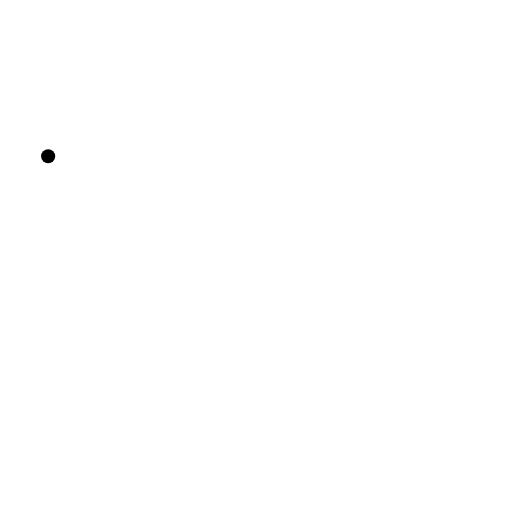
t = 0.00 s
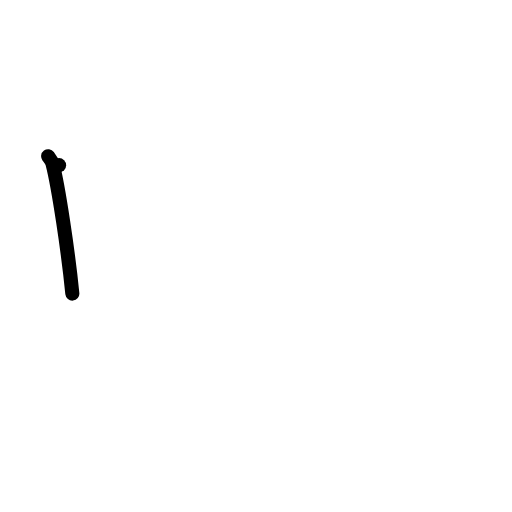
t = 1.00 s
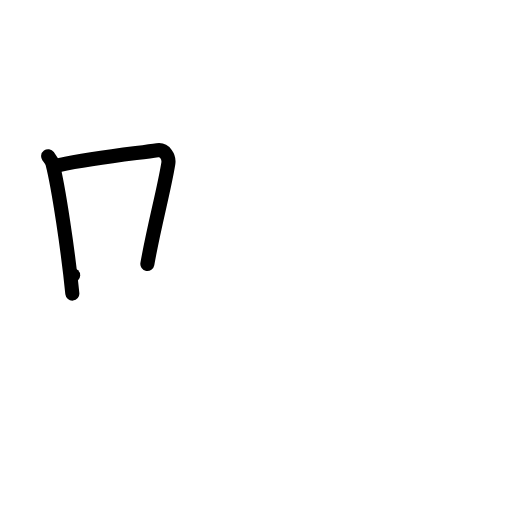
t = 2.00 s
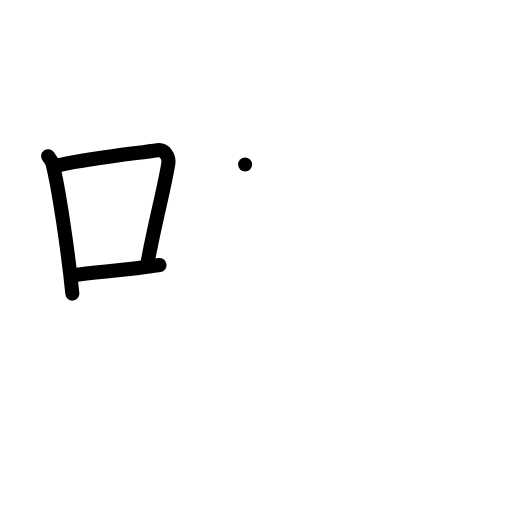
t = 3.00 s
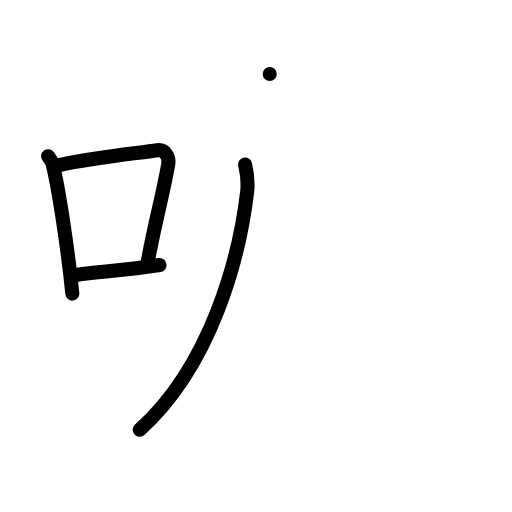
t = 4.00 s
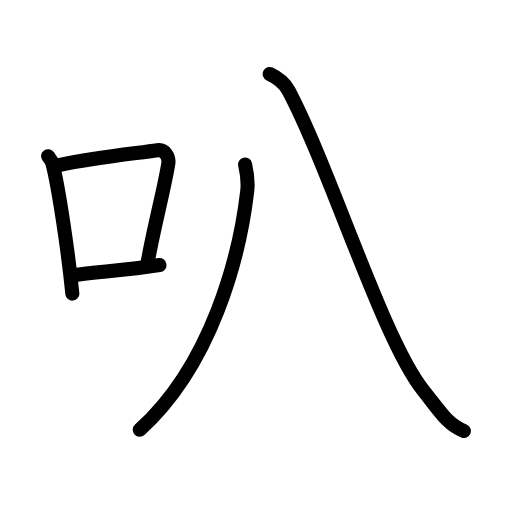
t = 5.00 s

The animated SVG that drew these frames (rendered in a browser with its animation timeline set to each time). Animation: 15 SMIL elements (animate=15); one cycle of 5.00 s.

<?xml version="1.0" encoding="UTF-8"?>
<!--
AniKanjiVG is licensed by CC-BY-SA Paul C. Sommerhoff (https://bitbucket.org/sommerhoff/anikanjivg).
AniKanjiVG uses KanjiVG which is licensed by CC-BY-SA Ulrich Apel (http://kanjivg.tagaini.net).
See also http://creativecommons.org/licenses/by-sa/3.0/
-->
<svg xmlns:kvg='http://kanjivg.tagaini.net' xmlns='http://www.w3.org/2000/svg' width='109' height='109' viewBox='0 0 109 109' style='fill:none;stroke:#000000;stroke-width:3;stroke-linecap:round;stroke-linejoin:round;' id="kvg:kanji_053ed"><g id="kvg:053ed" kvg:element="叭"><g id="kvg:053ed-g1" kvg:element="口" kvg:position="left" kvg:radical="general"><path id="kvg:053ed-s1" kvg:type="㇑" d="M10.25,33.26c0.37,0.5,0.76,0.92,0.92,1.55c1.29,4.99,3.34,18.74,4.23,27.69"><animate attributeName="d" begin="0.0s" dur="0.5s" from="M10.25,33.26C10.25,33.26,10.25,33.26,10.25,33.26" to="M10.25,33.26c0.37,0.5,0.76,0.92,0.92,1.55" />
<animate attributeName="d" begin="0.5s" dur="0.5s" from="M10.25,33.26c0.37,0.5,0.76,0.92,0.92,1.55c0,0,0,0,0,0,0" to="M10.25,33.26c0.37,0.5,0.76,0.92,0.92,1.55c1.29,4.99,3.34,18.74,4.23,27.69" />
</path>
<path id="kvg:053ed-s2" kvg:type="㇕b" d="M12.58,35.16c7.67-1.66,16.55-2.51,20.92-3.16c1.6-0.24,2.56,1.42,2.33,2.83c-0.95,5.82-3.05,13.33-4.46,21.38"><animate attributeName="d" begin="1.0s" dur="0.3333333333333333s" from="M12.58,35.16C12.58,35.16,12.58,35.16,12.58,35.16" to="M12.58,35.16c7.67-1.66,16.55-2.51,20.92-3.16" />
<animate attributeName="d" begin="1.3333333333333333s" dur="0.3333333333333333s" from="M12.58,35.16c7.67-1.66,16.55-2.51,20.92-3.16c0,0,0,0,0,0,0" to="M12.58,35.16c7.67-1.66,16.55-2.51,20.92-3.16c1.6-0.24,2.56,1.42,2.33,2.83" />
<animate attributeName="d" begin="1.6666666666666665s" dur="0.3333333333333333s" from="M12.58,35.16c7.67-1.66,16.55-2.51,20.92-3.16c1.6-0.24,2.56,1.42,2.33,2.83c0,0,0,0,0,0,0" to="M12.58,35.16c7.67-1.66,16.55-2.51,20.92-3.16c1.6-0.24,2.56,1.42,2.33,2.83c-0.95,5.82-3.05,13.33-4.46,21.38" />
<animate attributeName="d" begin="0s" dur="1.0s" from="M-100,-100" to="M-100,-100" />
</path>
<path id="kvg:053ed-s3" kvg:type="㇐b" d="M15.57,58.59c5.14-0.74,11.33-1.03,18.39-2.17"><animate attributeName="d" begin="2.0s" dur="1.0s" from="M15.57,58.59C15.57,58.59,15.57,58.59,15.57,58.59" to="M15.57,58.59c5.14-0.74,11.33-1.03,18.39-2.17" />
<animate attributeName="d" begin="0s" dur="2.0s" from="M-100,-100" to="M-100,-100" />
</path>
</g>
<g id="kvg:053ed-g2" kvg:element="八" kvg:position="right"><g id="kvg:053ed-g3" kvg:position="left"><path id="kvg:053ed-s4" kvg:type="㇒" d="M52.18,35.03c0.39,1.69,0.69,3.63,0.45,5.69C51,54.75,45,77.75,29.75,91.5"><animate attributeName="d" begin="3.0s" dur="0.5s" from="M52.18,35.03C52.18,35.03,52.18,35.03,52.18,35.03" to="M52.18,35.03c0.39,1.69,0.69,3.63,0.45,5.69" />
<animate attributeName="d" begin="3.5s" dur="0.5s" from="M52.18,35.03c0.39,1.69,0.69,3.63,0.45,5.69c0,0,0,0,0,0,0" to="M52.18,35.03c0.39,1.69,0.69,3.63,0.45,5.69C51,54.75,45,77.75,29.75,91.5" />
<animate attributeName="d" begin="0s" dur="3.0s" from="M-100,-100" to="M-100,-100" />
</path>
</g>
<g id="kvg:053ed-g4" kvg:position="right"><path id="kvg:053ed-s5" kvg:type="㇏" d="M57.42,15.75c1.56,0.72,3.03,1.66,4.02,3.54C70.53,36.54,81.48,72.31,90.1,83.1c3.71,4.65,5.04,7.15,8.65,8.65"><animate attributeName="d" begin="4.0s" dur="0.3333333333333333s" from="M57.42,15.75C57.42,15.75,57.42,15.75,57.42,15.75" to="M57.42,15.75c1.56,0.72,3.03,1.66,4.02,3.54" />
<animate attributeName="d" begin="4.333333333333333s" dur="0.3333333333333333s" from="M57.42,15.75c1.56,0.72,3.03,1.66,4.02,3.54c0,0,0,0,0,0,0" to="M57.42,15.75c1.56,0.72,3.03,1.66,4.02,3.54C70.53,36.54,81.48,72.31,90.1,83.1" />
<animate attributeName="d" begin="4.666666666666667s" dur="0.3333333333333333s" from="M57.42,15.75c1.56,0.72,3.03,1.66,4.02,3.54C70.53,36.54,81.48,72.31,90.1,83.1c0,0,0,0,0,0,0" to="M57.42,15.75c1.56,0.72,3.03,1.66,4.02,3.54C70.53,36.54,81.48,72.31,90.1,83.1c3.71,4.65,5.04,7.15,8.65,8.65" />
<animate attributeName="d" begin="0s" dur="4.0s" from="M-100,-100" to="M-100,-100" />
</path>
</g>
</g>
</g>
</svg>
